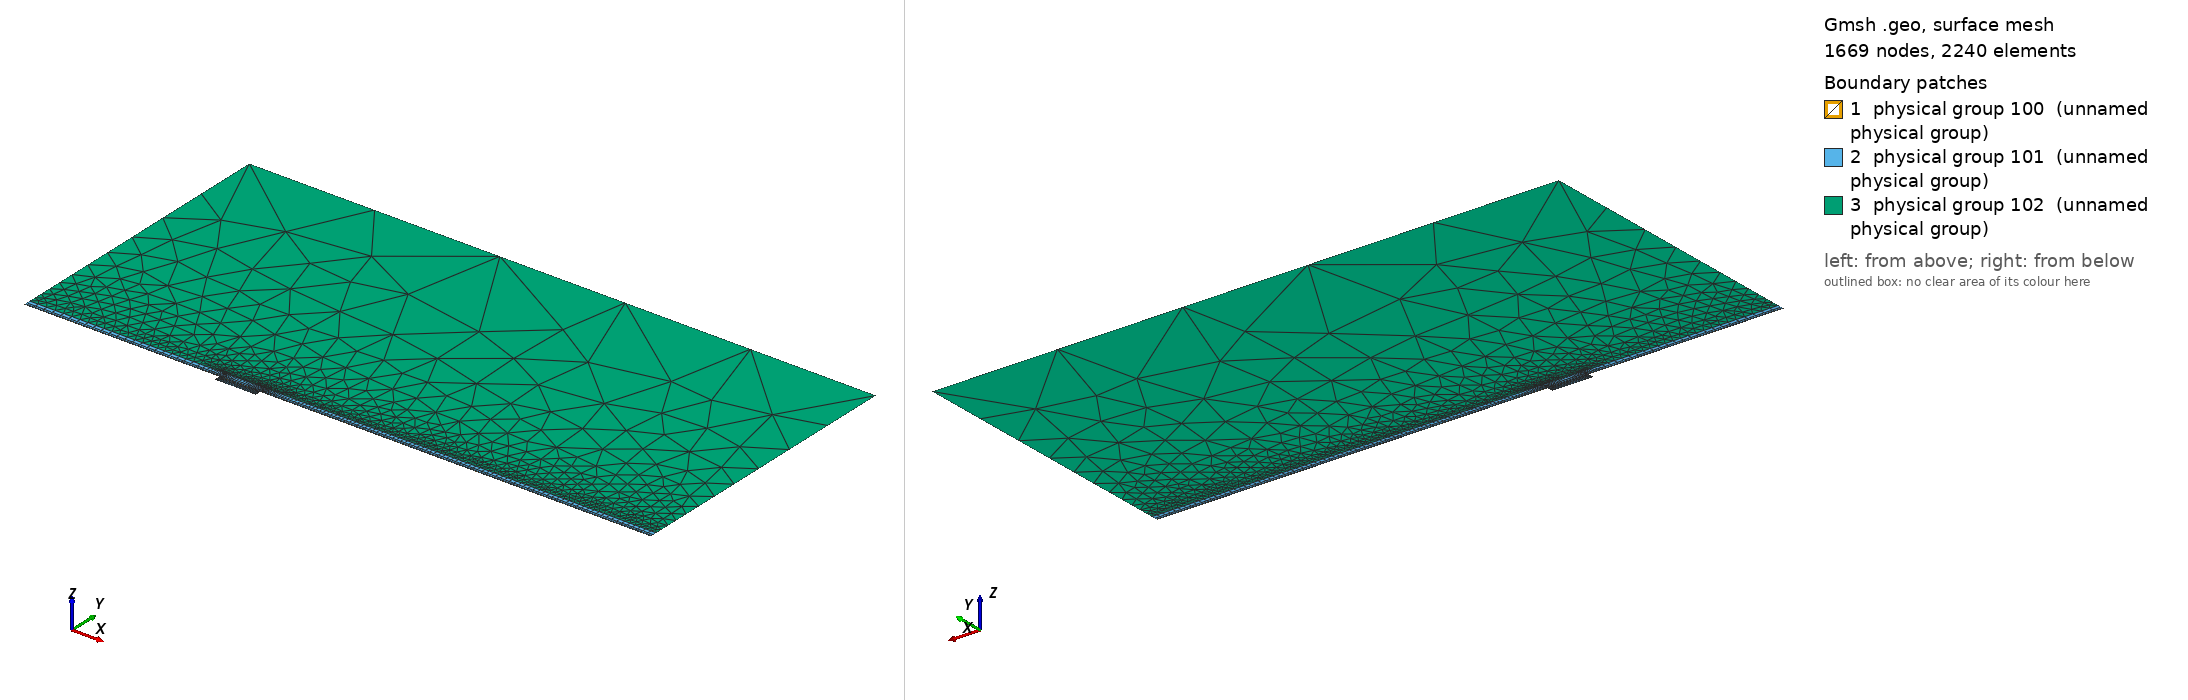

Gmsh geometry script, surface-meshed: 1669 nodes, 2240 surface elements. Boundary patches (legend numbers): 1 physical group 100 (unnamed physical group), 2 physical group 101 (unnamed physical group), 3 physical group 102 (unnamed physical group). Left view from above one corner, right view from below the opposite corner. Legend entries are the model's physical surfaces. The drawing asked Gmsh for element sizes between 1% and 20% of the model's largest extent; the script's own settings can give other sizes.

=== mesh.geo (drawn) ===
// Macro parameters
deltaStar = 1;
D = 3 * deltaStar; // depth of the gap
W = 21 * deltaStar; // width of the gap
r = 16; // length of non-constant quads upstream and downstream of the gap
s = 8; // length of non-constant quads left and right inside the gap
BL = 0.25 * deltaStar; // height of the second layer of quad elements
BL_upper = 3.5 * deltaStar; // height of the third layer of quad elements
x0 = 100 * deltaStar; // x distance from inflow to gap
lengthOutflow = 200 * deltaStar; // length after the gap (shortened from 1000 for the Arnoldi beta scan)
x3 = W + lengthOutflow; // last point of the domain
height = 150 * deltaStar; // height of the triangular region
triagHeightRegion_inflow = height - BL - BL_upper; // height of the triangular region

// Micro parameters
dx = 0.2; // dx of square elements near the leading and trailing edge of the gap (most resolution-demanding points in the domain)
dy = 1.25 * dx; 
size_triag_v_top = 64; // size of the elements in the upper triangular region

// All the value below are between 0 and 1. =1  means the elements are all equal in size. Avoid using values very close to 1, because we dividing by log(p) in the formula.
dy_in_v_right = 1.5; // heighest quad in the upper layer of quads, in the right part of the gap
dy_in_v_left = 1.75; // heighest quad in the upper layer of quads, in the left part of the gap

// fit (check the file scripts/fit_gmsh.py for more details)
p_in_v_left = 1.0335663036230878 - 1.0234149444433507/(W - 0.8098798097181781)^0.5991729377115732; // densitiy concentration of elements inside the gap, vertically, near the left wall.
p_in_v_right = 1.008073572191136 - 1.1471875292840257/(W - 1.2941255994826328)^0.7890392764815325; // densitiy concentration of elements inside the gap, vertically, near the right wall.
p_in_h_bottom = 0.9; // densitiy concentration of elements inside the gap, horizontally. 
p_in_h_top = 0.9; // densitiy concentration of elements inside the gap, horizontally. 

p_out_h = 0.5; // densitiy concentration of elements outside the gap, horizontally.
p_out_h_upper = 0.5; // densitiy concentration of elements outside the gap, horizontally on the upper layer of quads
p_out_v_inflow_dense = 0.8; // densitiy concentration of elements outside the gap, vertically, near the inflow and the gap
p_out_v_inflow_sparse = 0.99; // densitiy concentration of elements outside the gap, vertically, near the inflow and far from the gap
p_out_v_outflow_dense = 0.9; // densitiy concentration of elements outside the gap, vertically, near the outflow and the gap
p_out_v_outflow_sparse = 0.995; // densitiy concentration of elements outside the gap, vertically, near the outflow and far from the gap
p_triag_h_inflow = 0.8; // densitiy concentration of elements in the triangular region of the domain, horizontally.
p_triag_h_outflow = p_triag_h_inflow; // densitiy concentration of elements in the triangular region of the domain, horizontally.

enlarge_triag_inflow = 1.1; // heigher the value, larger the elements in the triangular region near the inflow
enlarge_triag_outflow = 1.1; // heigher the value, larger the elements in the triangular region near the outflow

// Automated parameters 
a_in_v_right = dx / (W / 2);
a_in_v_left = dx / (W / 2);
a_in_h_bottom = dy / (D / 2);
a_in_h_top = dx / (D / 2);
a_out_h = dx / BL;
a_out_v_inflow_dense = dx / r;
a_out_v_outflow_dense = dx / r;

// for the derivation of the formula, see file 20250123_gmshFormula.md in the docs folder
N_in_v_right = Ceil( Log (a_in_v_right / (1 - p_in_v_right + a_in_v_right * p_in_v_right)) / Log(p_in_v_right) );
N_in_v_left = Ceil( Log (a_in_v_left / (1 - p_in_v_left + a_in_v_left * p_in_v_left)) / Log(p_in_v_left) );
N_in_h_bottom = Ceil( Log (a_in_h_bottom / (1 - p_in_h_bottom + a_in_h_bottom * p_in_h_bottom)) / Log(p_in_h_bottom) );
N_in_h_top = Ceil( Log (a_in_h_top / (1 - p_in_h_top + a_in_h_top * p_in_h_top)) / Log(p_in_h_top) );
N_out_h = Ceil( Log (a_out_h / (1 - p_out_h + a_out_h * p_out_h)) / Log(p_out_h) ) + 1; // + 1 is to correct the fact that the distance is too small to properly approximate the dx length
N_out_v_inflow_dense = Ceil( Log (a_out_v_inflow_dense / (1 - p_out_v_inflow_dense + a_out_v_inflow_dense * p_out_v_inflow_dense)) / Log(p_out_v_inflow_dense) );
N_out_v_outflow_dense = Ceil( Log (a_out_v_outflow_dense / (1 - p_out_v_outflow_dense + a_out_v_outflow_dense * p_out_v_outflow_dense)) / Log(p_out_v_outflow_dense) );

p_for_a_out_v_inflow_sparse_computation = p_out_v_inflow_dense;
p_for_a_out_v_outflow_sparse_computation = (p_out_v_outflow_dense + p_out_v_outflow_dense) / 2;
a_out_v_inflow_sparse = r / (x0 - r) * (1 - p_for_a_out_v_inflow_sparse_computation) / (1 - p_for_a_out_v_inflow_sparse_computation^(N_out_v_inflow_dense + 1));
a_out_v_outflow_sparse = r / (lengthOutflow - r) * (1 - p_for_a_out_v_outflow_sparse_computation) / (1 - p_for_a_out_v_outflow_sparse_computation^(N_out_v_outflow_dense + 1));

N_out_v_inflow_sparse = Ceil( Log(a_out_v_inflow_sparse / (1 - p_out_v_inflow_sparse + a_out_v_inflow_sparse * p_out_v_inflow_sparse)) / Log(p_out_v_inflow_sparse) );
N_out_v_outflow_sparse = Ceil( Log(a_out_v_outflow_sparse / (1 - p_out_v_outflow_sparse + a_out_v_outflow_sparse * p_out_v_outflow_sparse)) / Log(p_out_v_outflow_sparse) );


// second layer of quads
a_out_h_upper = (BL) / (BL_upper) * (1 - p_out_h) / (1 - p_out_h^(N_out_h + 1));
N_out_h_upper = Ceil( Log(a_out_h_upper / (1 - p_out_h_upper + a_out_h_upper * p_out_h_upper)) / Log(p_out_h_upper) );

// ---------------------------
// for triangular region
// ---------------------------
a_triag_h_inflow = (BL_upper) / (triagHeightRegion_inflow) * (1 - p_out_h_upper) / (1 - p_out_h_upper^(N_out_h_upper + 1));
a_triag_h_outflow = a_triag_h_inflow;
N_triag_v_top = Ceil( (x3 + x0) / size_triag_v_top ); // we assume p_triag_v = 1, otherwise the formula is different
N_triag_h_inflow = Ceil( Log(a_triag_h_inflow / (1 - p_triag_h_inflow + a_triag_h_inflow * p_triag_h_inflow)) / Log(p_triag_h_inflow) );
N_triag_h_outflow = Ceil( Log(a_triag_h_outflow / (1 - p_triag_h_outflow + a_triag_h_outflow * p_triag_h_outflow)) / Log(p_triag_h_outflow) );
N_triag_h_inflow = Ceil( N_triag_h_inflow / enlarge_triag_inflow );
N_triag_h_outflow = Ceil( N_triag_h_outflow / enlarge_triag_outflow );

Point(1) = {-x0, 0, 0};
Point(2) = {0,0,0};
Point(3) = {0,-D,0};
Point(4) = {W,-D,0};
Point(5) = {W,0,0};
Point(6) = {x3,0,0};
Point(8) = {x3,height,0};
Point(7) = {x3,BL,0};
Point(9) = {-x0,height,0};
Point(10) = {-x0,BL,0};
Point(11) = {0,BL,0};
Point(12) = {W,BL,0};
Point(13) = {W/2,0,0};
Point(14) = {W/2,BL,0};
Point(15) = {0,-D/2,0};
Point(16) = {W/2,-D,0};
Point(17) = {W,-D/2,0};
Point(18) = {-r,0,0};
Point(19) = {-r,BL,0};
Point(20) = {W + r,0,0};
Point(21) = {W + r,BL,0};
Point(22) = {-x0,BL+BL_upper,0};
Point(23) = {-r,BL+BL_upper,0};
Point(24) = {W + r,BL+BL_upper,0};
Point(25) = {x3,BL+BL_upper,0};
Point(26) = {0,BL+BL_upper,0};
Point(27) = {W/2,BL+BL_upper,0};
Point(28) = {W,BL+BL_upper,0};

Line(1) = {1,18};
Line(2) = {2,15};
Line(3) = {3,16};
Line(4) = {4,17};
Line(5) = {5,20};
Line(6) = {6,7};
Line(7) = {7,25};
Line(8) = {8,9};
Line(9) = {9,22};
Line(10) = {10,19};
Line(11) = {10,1};
Line(12) = {11,14};
Line(13) = {12,21};
Line(14) = {2,13};
Line(15) = {15,3};
Line(16) = {16,4};
Line(17) = {17,5};
Line(18) = {13,5};
Line(19) = {14,12};
Line(20) = {18,2};
Line(21) = {20,6};
Line(22) = {21,7};
Line(23) = {19,11};
Line(24) = {22,10};
Line(25) = {25,8};
Line(26) = {25,24};
Line(27) = {22,23};
Line(30) = {23,26};
Line(31) = {26,27};
Line(32) = {27,28};
Line(33) = {28,24};

// outer quads
Curve Loop(1) = {5, 21, 6, -22, -13, -19, -12, -23, -10, 11, 1, 20, 14, 18};
Plane Surface(1) = {1};

// inside gap
Curve Loop(2) = {2, 15, 3, 16, 4, 17, -18, -14};
Plane Surface(2) = {2};

// triangular region
Curve Loop(3) = {-26, 25, 8, 9, 27, 30, 31,32,33};
Plane Surface(3) = {3};

// 3rd layer of quads
Curve Loop(4) = {-24, 27, 30, 31,32,33, -26,-7,-22,-13,-19,-12,-23,-10};

Plane Surface(4) = {4};


// This defines the surfaces that will be meshed with quad elements
Transfinite Surface {1} = {1, 6, 7, 10};
Transfinite Surface {2} = {3, 4, 5, 2}; // number '2' must match the number '2' of plane surface
Transfinite Surface {4} = {7, 25, 22, 10};

Transfinite Curve {18, 16, 19,32} = N_in_v_right Using Progression p_in_v_right;
Transfinite Curve {-14, -3, -12, -31} = N_in_v_left Using Progression p_in_v_left;

Transfinite Curve {15, -4} = N_in_h_bottom Using Progression p_in_h_bottom;
Transfinite Curve {-2, 17} = N_in_h_top Using Progression p_in_h_top;


Transfinite Curve {11, -6} = N_out_h Using Progression p_out_h;
Transfinite Curve {24, 28, 29, -7} = N_out_h_upper Using Progression p_out_h_upper;
Transfinite Curve {10, 1, 27} = N_out_v_inflow_sparse Using Progression p_out_v_inflow_sparse;
Transfinite Curve {20, 23, 30} = N_out_v_inflow_dense Using Progression p_out_v_inflow_dense;
Transfinite Curve {-21, -22, 26} = N_out_v_outflow_sparse Using Progression p_out_v_outflow_sparse;
Transfinite Curve {-5, -13,-33} = N_out_v_outflow_dense Using Progression p_out_v_outflow_dense;

Recombine Surface {1, 2, 4};

// for triangluar region
Transfinite Curve {8} = N_triag_v_top Using Progression 1;
Transfinite Curve {-25} = N_triag_h_outflow Using Progression p_triag_h_outflow;
Transfinite Curve {9} = N_triag_h_inflow Using Progression p_triag_h_inflow;


// defining boundary
Physical Curve(1) = {9,24,11}; // inlet
Physical Curve(2) = {7,25,6}; // outlet
Physical Curve(3) = {8}; // top
Physical Curve(4) = {1, 20, 2, 15, 3, 16, 4, 17, 5, 21}; // wall


Physical Surface(100) = {1};
Physical Surface(101) = {2, 4};
Physical Surface(102) = {3};
